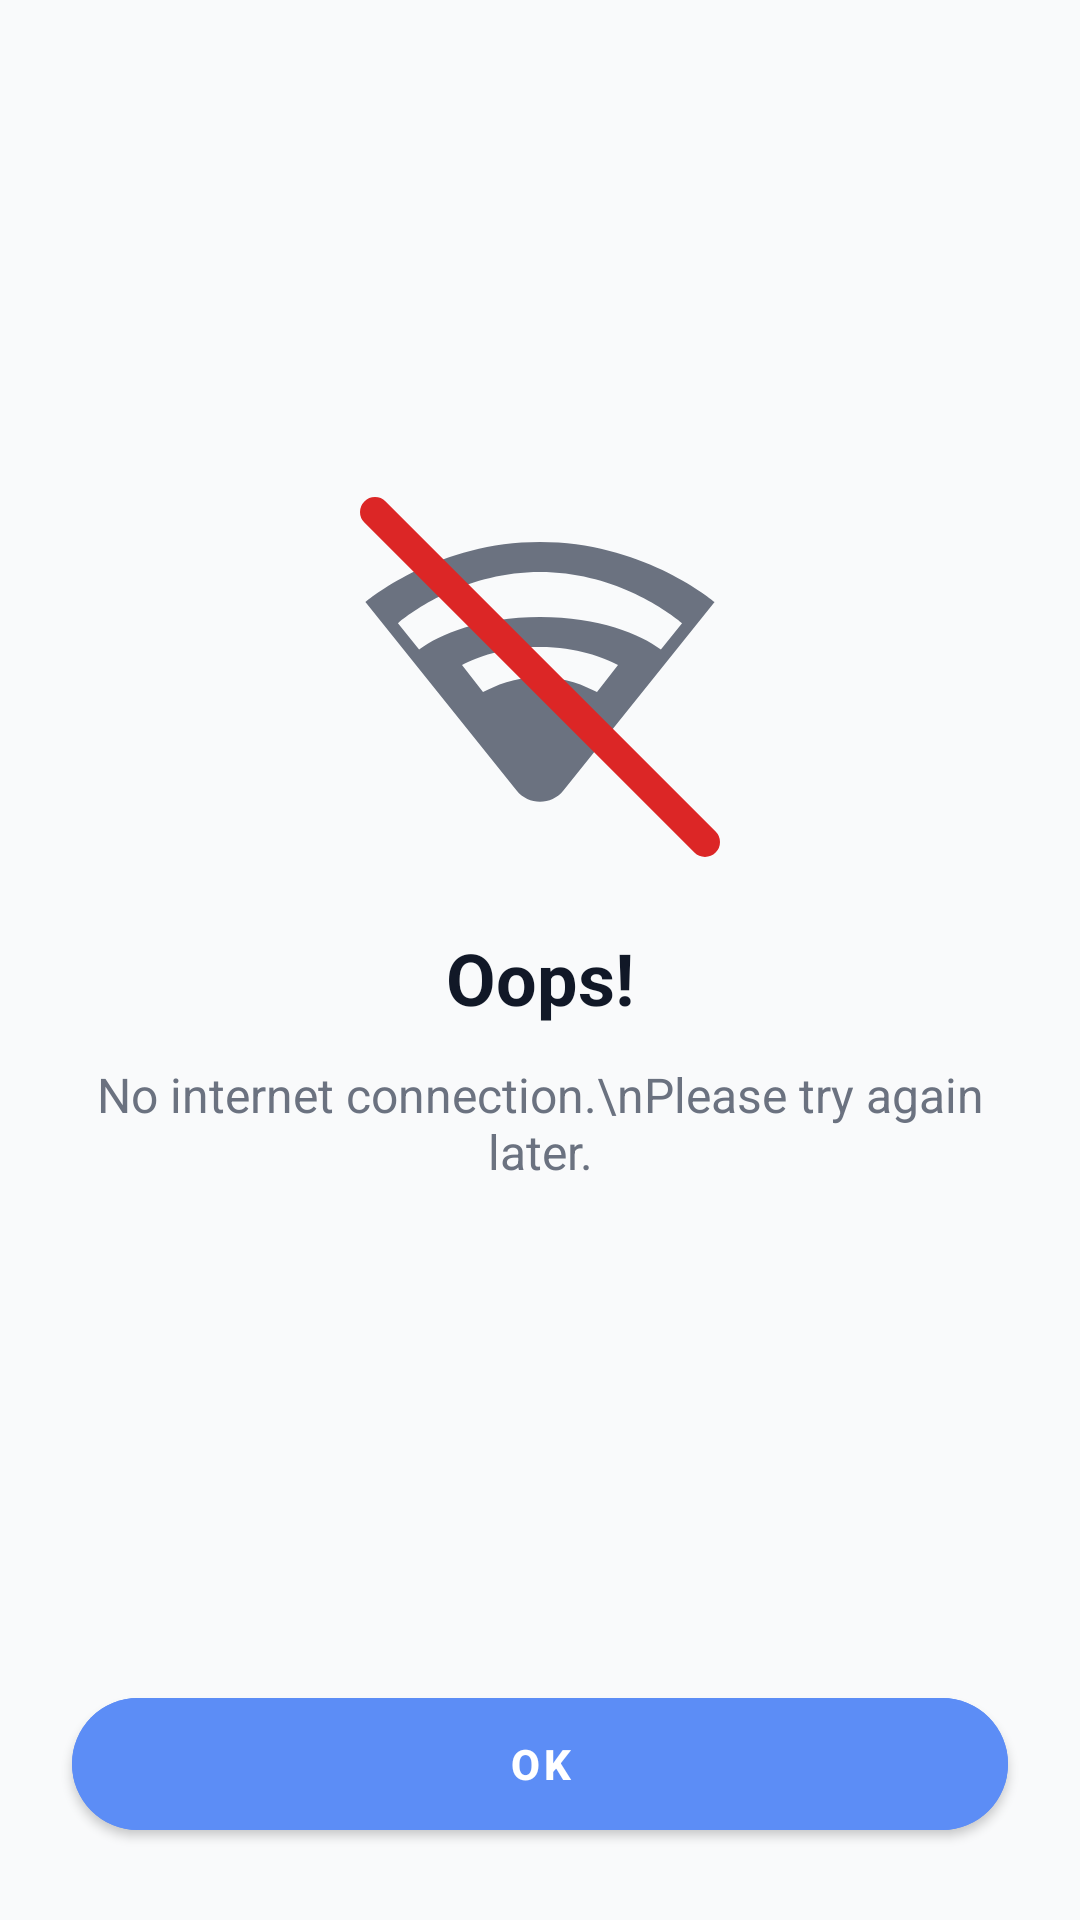

Android layout source for this screen:
<!-- AndroidManifest.xml: application theme Theme.PhishSwish -->
<!-- res/layout/dialog_no_internet_fullscreen.xml -->
<?xml version="1.0" encoding="utf-8"?>
<androidx.constraintlayout.widget.ConstraintLayout xmlns:android="http://schemas.android.com/apk/res/android"
    xmlns:app="http://schemas.android.com/apk/res-auto"
    android:layout_width="match_parent"
    android:layout_height="match_parent"
    android:background="#F9FAFB">

    <LinearLayout
        android:id="@+id/contentLayout"
        android:layout_width="0dp"
        android:layout_height="wrap_content"
        android:orientation="vertical"
        android:gravity="center"
        android:padding="32dp"
        app:layout_constraintTop_toTopOf="parent"
        app:layout_constraintBottom_toTopOf="@id/btnOkNoInternet"
        app:layout_constraintStart_toStartOf="parent"
        app:layout_constraintEnd_toEndOf="parent">

        <ImageView
            android:layout_width="120dp"
            android:layout_height="120dp"
            android:src="@drawable/ic_no_internet"
            android:contentDescription="No internet" />

        <TextView
            android:layout_width="wrap_content"
            android:layout_height="wrap_content"
            android:layout_marginTop="24dp"
            android:text="Oops!"
            android:textStyle="bold"
            android:textSize="24sp"
            android:textColor="#111827" />

        <TextView
            android:layout_width="wrap_content"
            android:layout_height="wrap_content"
            android:layout_marginTop="12dp"
            android:gravity="center"
            android:text="No internet connection.\nPlease try again later."
            android:textSize="16sp"
            android:textColor="#6B7280" />

    </LinearLayout>

    <com.google.android.material.button.MaterialButton
        android:id="@+id/btnOkNoInternet"
        android:layout_width="0dp"
        android:layout_height="56dp"
        android:layout_margin="24dp"
        android:text="OK"
        android:textAllCaps="false"
        android:textColor="@android:color/white"
        android:textStyle="bold"
        app:cornerRadius="28dp"
        android:backgroundTint="#5C8DF6"
        app:layout_constraintBottom_toBottomOf="parent"
        app:layout_constraintStart_toStartOf="parent"
        app:layout_constraintEnd_toEndOf="parent" />

</androidx.constraintlayout.widget.ConstraintLayout>
<!-- resources referenced by this layout -->
<resources>
  <!-- drawable ic_no_internet (drawable) -->
  <vector xmlns:android="http://schemas.android.com/apk/res/android"
      android:width="100dp"
      android:height="100dp"
      android:viewportWidth="24"
      android:viewportHeight="24">
      <path
          android:fillColor="@color/text_muted"
          android:pathData="M23.64,7c-0.45,-0.34 -4.93,-4 -11.64,-4C5.28,3 0.81,6.66 0.36,7l10.08,12.56c0.8,1 2.32,1 3.12,0L23.64,7zM12,5c4.74,0 8.29,2.42 9.47,3.41l-1.41,1.76c-1.38,-1.03 -4.1,-2.17 -8.06,-2.17 -3.96,0 -6.68,1.14 -8.06,2.17L2.53,8.41C3.71,7.42 7.26,5 12,5zM12,10c2.5,0 4.2,0.7 5.2,1.2l-1.4,1.8c-0.8,-0.4 -2.1,-1 -3.8,-1 -1.7,0 -3,0.6 -3.8,1l-1.4,-1.8c1,-0.5 2.7,-1.2 5.2,-1.2z"/>
      <path
          android:fillColor="#DC2626"
          android:pathData="M1,1L23,23"
          android:strokeWidth="2"
          android:strokeColor="#DC2626"
          android:strokeLineCap="round"/>
  </vector>
  <style name="Theme.PhishSwish" parent="Theme.MaterialComponents.DayNight.NoActionBar">
          
          <item name="colorPrimary">@color/colorPrimary</item>
          <item name="colorPrimaryDark">@color/colorPrimaryDark</item>
          <item name="colorSecondary">@color/colorSecondary</item>
          <item name="colorOnPrimary">@color/colorOnPrimary</item>
          <item name="colorOnSecondary">@color/colorOnSecondary</item>
          <item name="colorSurface">@color/colorSurface</item>
          <item name="colorOnSurface">@color/colorOnSurface</item>
          <item name="android:colorBackground">@color/colorBackground</item>
          
          
          <item name="android:statusBarColor">@android:color/transparent</item>
          <item name="android:windowLightStatusBar">true</item>
      </style>
  <color name="text_muted">#6B7280</color>
  <color name="colorPrimary">#3B82F6</color>
  <color name="colorPrimaryDark">#2563EB</color>
  <color name="colorSecondary">#FF9800</color>
  <color name="colorOnPrimary">#FFFFFF</color>
  <color name="colorOnSecondary">#000000</color>
  <color name="colorSurface">#FFFFFF</color>
  <color name="colorOnSurface">#111827</color>
  <color name="colorBackground">#F9FAFB</color>
</resources>
